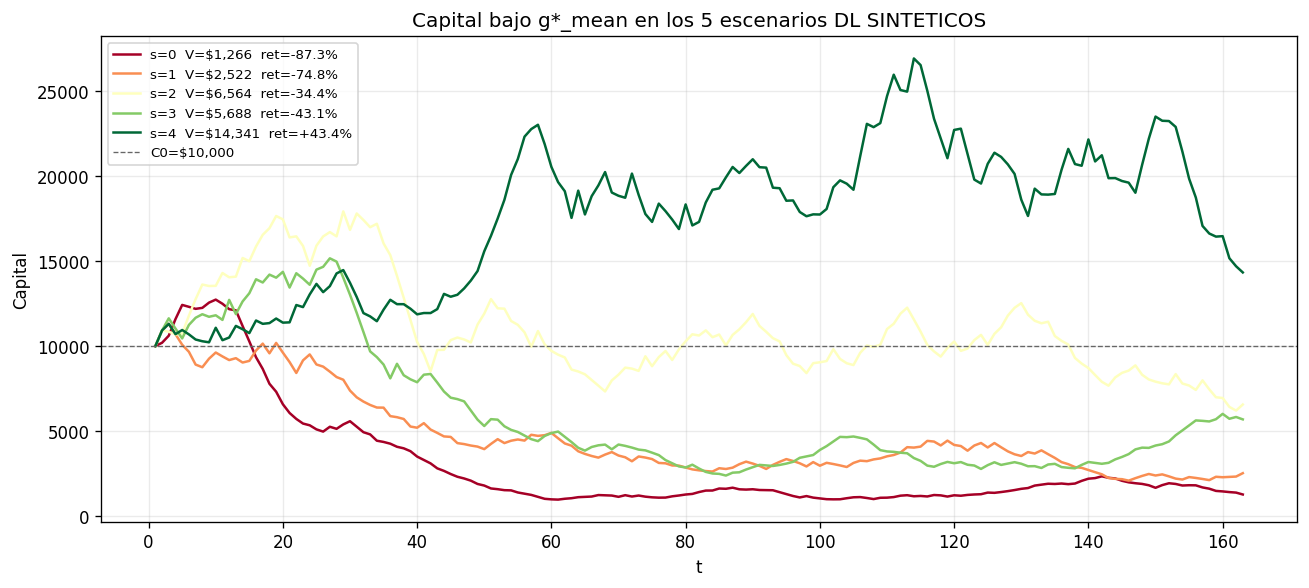

The data file committed next to this chart (first rows):
scenario, t, capital
0, 1, 10000
0, 2, 10200
0, 3, 10615
0, 4, 11591
0, 5, 12428
0, 6, 12316
0, 7, 12197
0, 8, 12254
0, 9, 12564
0, 10, 12740
0, 11, 12497
0, 12, 12178
0, 13, 12107
0, 14, 11186
0, 15, 10282
0, 16, 9347
0, 17, 8659
0, 18, 7786
0, 19, 7316
0, 20, 6580
0, 21, 6065
0, 22, 5716
0, 23, 5443
0, 24, 5341
0, 25, 5100
0, 26, 4970
0, 27, 5254
0, 28, 5133
0, 29, 5393
0, 30, 5581
0, 31, 5260
0, 32, 4934
0, 33, 4805
0, 34, 4433
0, 35, 4360
0, 36, 4257
0, 37, 4076
0, 38, 3985
0, 39, 3817
0, 40, 3499
0, 41, 3297
0, 42, 3098
0, 43, 2805
0, 44, 2655
0, 45, 2471
0, 46, 2310
0, 47, 2209
0, 48, 2081
0, 49, 1887
0, 50, 1792
0, 51, 1621
0, 52, 1579
0, 53, 1521
0, 54, 1509
0, 55, 1384
0, 56, 1313
0, 57, 1242
0, 58, 1129
0, 59, 1012
0, 60, 979.9
... 755 more rows
